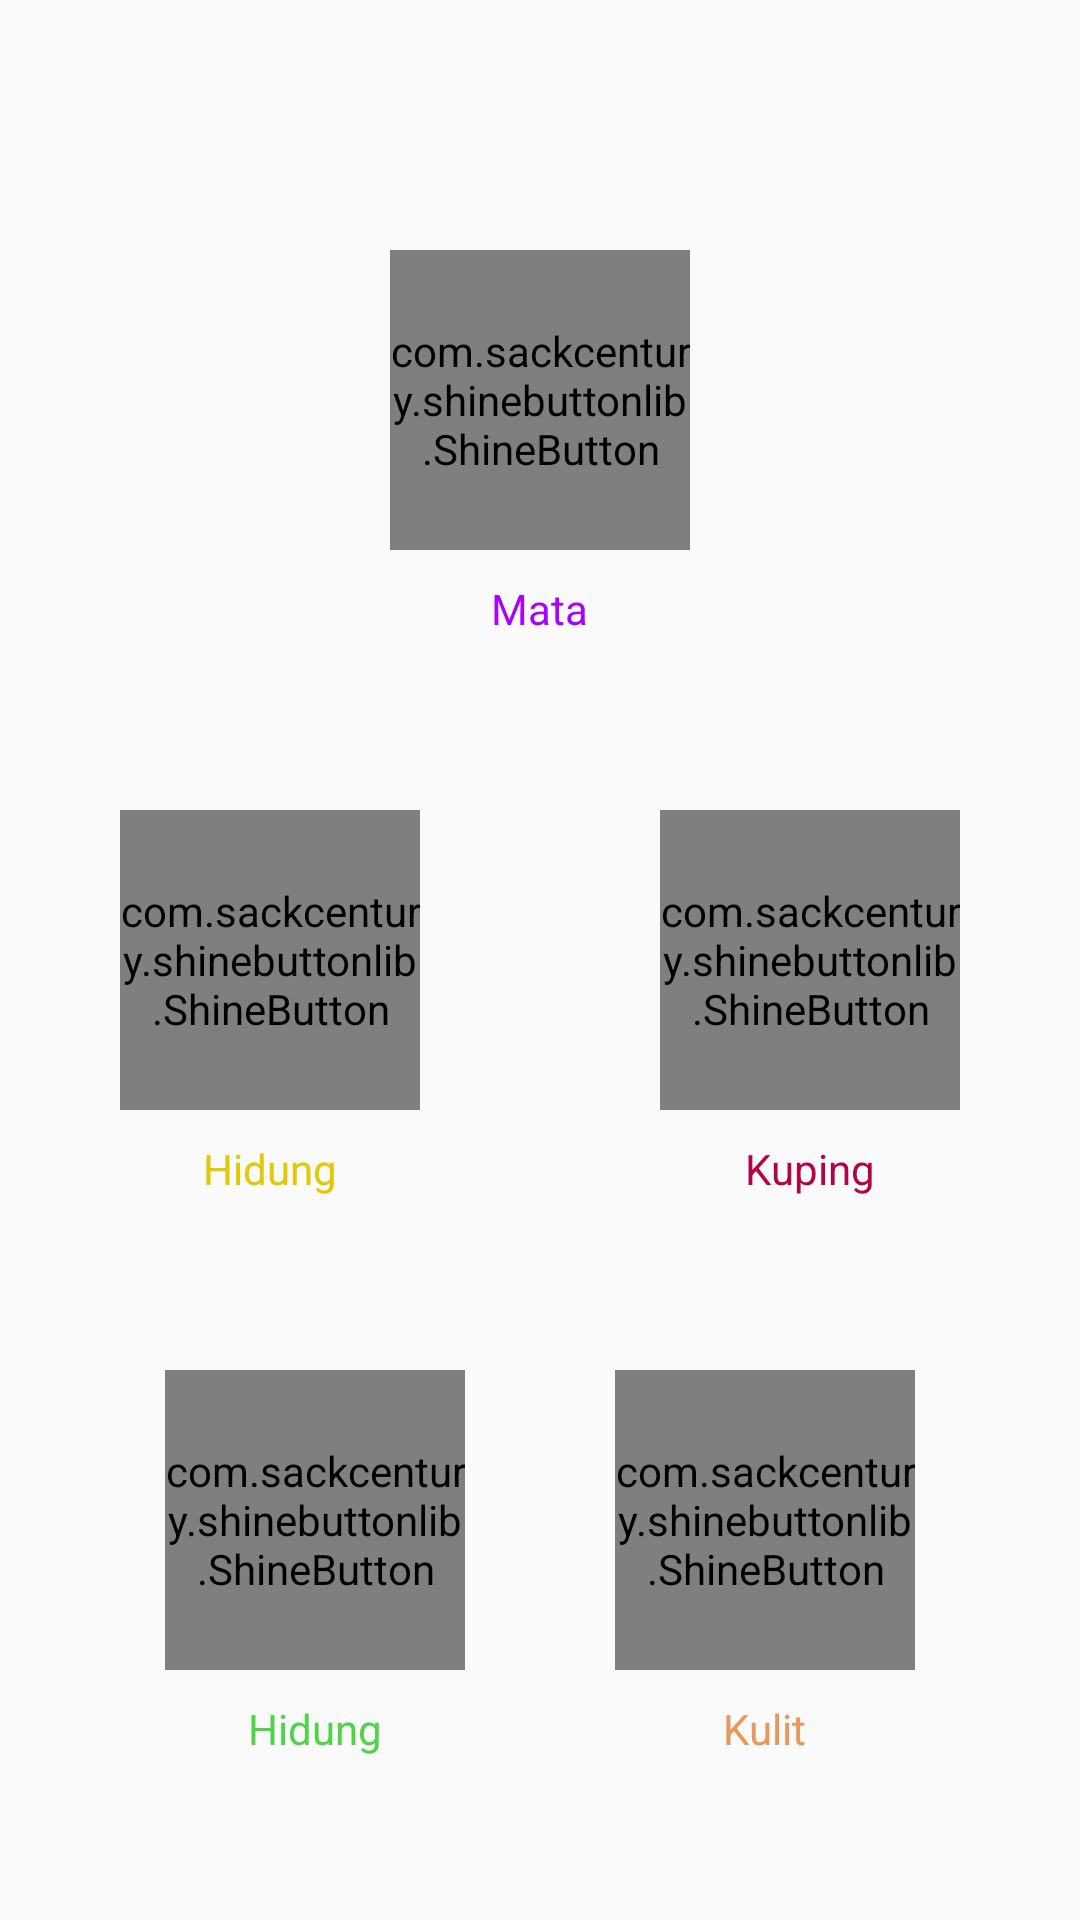

Layout XML and referenced resources for this Android screen:
<!-- AndroidManifest.xml: application theme AppTheme -->
<!-- res/layout/activity_senses.xml -->
<?xml version="1.0" encoding="utf-8"?>
<RelativeLayout xmlns:android="http://schemas.android.com/apk/res/android"
    xmlns:app="http://schemas.android.com/apk/res-auto"
    xmlns:tools="http://schemas.android.com/tools"
    android:layout_width="match_parent"
    android:layout_height="match_parent"
    tools:context="com.example.utsman.bismillahcieciee.senses">

    <LinearLayout
        android:layout_width="match_parent"
        android:layout_height="match_parent"
        android:orientation="vertical"
        android:layout_marginTop="40dp"
        android:layout_marginBottom="40dp">

        <RelativeLayout
            android:layout_width="match_parent"
            android:layout_height="0dp"
            android:layout_weight="3">

            <com.sackcentury.shinebuttonlib.ShineButton
                android:id="@+id/ic_mata"
                android:layout_width="100dp"
                android:layout_height="100dp"
                android:layout_centerInParent="true"
                app:allow_random_color="false"
                app:btn_color="@color/biru"
                app:btn_fill_color="@color/biru"
                app:siShape="@raw/mata"
                app:shine_animation_duration="1"/>

            <TextView
                android:layout_width="wrap_content"
                android:layout_height="wrap_content"
                android:layout_marginTop="10dp"
                android:textColor="@color/biru"
                android:text="Mata"
                android:layout_below="@+id/ic_mata"
                android:layout_centerHorizontal="true"/>

        </RelativeLayout>

        <LinearLayout
        android:layout_width="match_parent"
        android:layout_height="0dp"
        android:layout_weight="3"
        android:orientation="horizontal">

        <RelativeLayout
            android:layout_width="match_parent"
            android:layout_height="match_parent"
            android:layout_weight="2">

            <com.sackcentury.shinebuttonlib.ShineButton
                android:id="@+id/ic_hidung"
                android:layout_width="100dp"
                android:layout_height="100dp"
                android:layout_centerInParent="true"
                app:allow_random_color="false"
                app:btn_color="@color/kuning"
                app:btn_fill_color="@color/kuning"
                app:siShape="@raw/hidung"
                app:shine_animation_duration="1"/>

            <TextView
                android:layout_width="wrap_content"
                android:layout_height="wrap_content"
                android:layout_marginTop="10dp"
                android:textColor="@color/kuning"
                android:text="Hidung"
                android:layout_below="@+id/ic_hidung"
                android:layout_centerHorizontal="true"/>

        </RelativeLayout>

        <RelativeLayout
            android:layout_width="match_parent"
            android:layout_height="match_parent"
            android:layout_weight="2">

            <com.sackcentury.shinebuttonlib.ShineButton
                android:id="@+id/ic_kuping"
                android:layout_width="100dp"
                android:layout_height="100dp"
                android:layout_centerInParent="true"
                app:allow_random_color="false"
                app:btn_color="@color/merah"
                app:btn_fill_color="@color/merah"
                app:siShape="@raw/kuping"
                app:shine_animation_duration="1"/>

            <TextView
                android:layout_width="wrap_content"
                android:layout_height="wrap_content"
                android:layout_marginTop="10dp"
                android:textColor="@color/merah"
                android:text="Kuping"
                android:layout_below="@+id/ic_kuping"
                android:layout_centerHorizontal="true"/>

        </RelativeLayout>

    </LinearLayout>

        <LinearLayout
            android:layout_width="match_parent"
            android:layout_height="0dp"
            android:layout_weight="3"
            android:orientation="horizontal"
            android:layout_marginRight="30dp"
            android:layout_marginLeft="30dp">

            <RelativeLayout
                android:layout_width="match_parent"
                android:layout_height="match_parent"
                android:layout_weight="2">

                <com.sackcentury.shinebuttonlib.ShineButton
                    android:id="@+id/ic_lidah"
                    android:layout_width="100dp"
                    android:layout_height="100dp"
                    android:layout_centerInParent="true"
                    app:allow_random_color="false"
                    app:btn_color="@color/hijau"
                    app:btn_fill_color="@color/hijau"
                    app:siShape="@raw/lidah"
                    app:shine_animation_duration="1"/>

                <TextView
                    android:layout_width="wrap_content"
                    android:layout_height="wrap_content"
                    android:layout_marginTop="10dp"
                    android:textColor="@color/hijau"
                    android:text="Hidung"
                    android:layout_below="@+id/ic_lidah"
                    android:layout_centerHorizontal="true"/>

            </RelativeLayout>

            <RelativeLayout
                android:layout_width="match_parent"
                android:layout_height="match_parent"
                android:layout_weight="2">

                <com.sackcentury.shinebuttonlib.ShineButton
                    android:id="@+id/ic_kulit"
                    android:layout_width="100dp"
                    android:layout_height="100dp"
                    android:layout_centerInParent="true"
                    app:allow_random_color="false"
                    app:btn_color="@color/coklat"
                    app:btn_fill_color="@color/coklat"
                    app:siShape="@raw/kulit"
                    app:shine_animation_duration="1"/>

                <TextView
                    android:layout_width="wrap_content"
                    android:layout_height="wrap_content"
                    android:layout_marginTop="10dp"
                    android:textColor="@color/coklat"
                    android:text="Kulit"
                    android:layout_below="@+id/ic_kulit"
                    android:layout_centerHorizontal="true"/>

            </RelativeLayout>

        </LinearLayout>

    </LinearLayout>

</RelativeLayout>
<!-- resources referenced by this layout -->
<resources>
  <color name="biru">#aa00ff</color>
  <color name="coklat">#e7985b</color>
  <color name="hijau">#b50cc102</color>
  <color name="kuning">#e2c908</color>
  <color name="merah">#b40344</color>
  <style name="AppTheme" parent="Theme.AppCompat.Light.DarkActionBar">
          
          <item name="colorPrimary">@color/colorPrimary</item>
          <item name="colorPrimaryDark">@color/colorPrimaryDark</item>
          <item name="colorAccent">@color/colorAccent</item>
      </style>
  <color name="colorPrimary">#3F51B5</color>
  <color name="colorPrimaryDark">#303F9F</color>
  <color name="colorAccent">#FF4081</color>
</resources>
